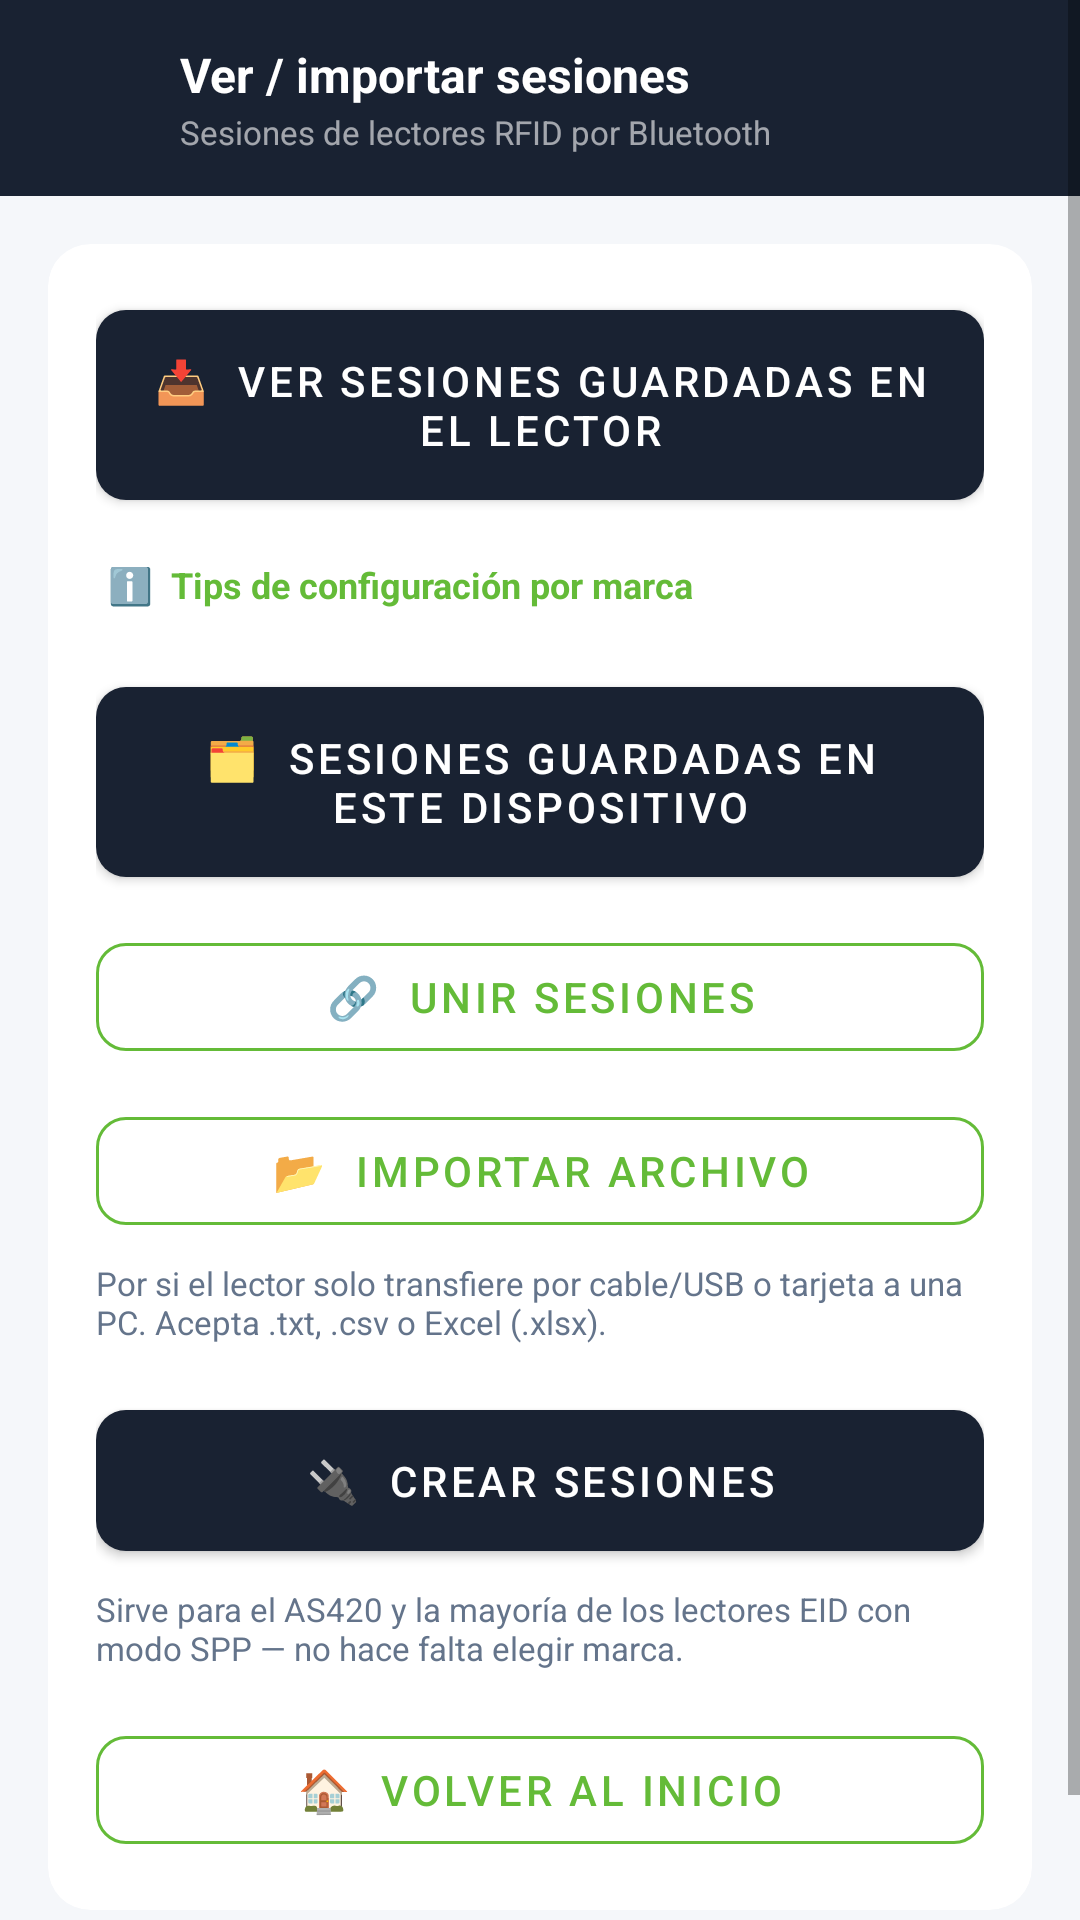

Write the Android layout XML for this screen, with the resource values it uses.
<!-- AndroidManifest.xml: application theme Theme.GestionTraza -->
<!-- res/layout/fragment_importar_home.xml -->
<?xml version="1.0" encoding="utf-8"?>
<ScrollView xmlns:android="http://schemas.android.com/apk/res/android"
    xmlns:app="http://schemas.android.com/apk/res-auto"
    android:layout_width="match_parent"
    android:layout_height="match_parent"
    android:background="@color/fondo">

    <LinearLayout
        android:layout_width="match_parent"
        android:layout_height="wrap_content"
        android:orientation="vertical">

        <RelativeLayout
            android:layout_width="match_parent"
            android:layout_height="wrap_content"
            android:background="@color/verde_oscuro"
            android:padding="14dp"
            android:minHeight="56dp">

            <ImageButton
                android:id="@+id/btnBack"
                android:layout_width="36dp"
                android:layout_height="36dp"
                android:layout_centerVertical="true"
                android:background="?attr/selectableItemBackgroundBorderless"
                android:contentDescription="Volver"
                android:src="@drawable/ic_arrow_back"/>

            <LinearLayout
                android:layout_width="wrap_content"
                android:layout_height="wrap_content"
                android:orientation="vertical"
                android:layout_centerVertical="true"
                android:layout_toEndOf="@id/btnBack"
                android:layout_marginStart="10dp">

                <TextView
                    android:layout_width="wrap_content"
                    android:layout_height="wrap_content"
                    android:text="Ver / importar sesiones"
                    android:textColor="@color/blanco"
                    android:textSize="16sp"
                    android:textStyle="bold"/>

                <TextView
                    android:layout_width="wrap_content"
                    android:layout_height="wrap_content"
                    android:text="Sesiones de lectores RFID por Bluetooth"
                    android:textColor="#99ffffff"
                    android:textSize="11sp"
                    android:layout_marginTop="1dp"/>
            </LinearLayout>

        </RelativeLayout>

        <androidx.cardview.widget.CardView
            android:layout_width="match_parent"
            android:layout_height="wrap_content"
            android:layout_margin="16dp"
            android:layout_marginTop="12dp"
            app:cardCornerRadius="14dp"
            app:cardElevation="0dp">

            <LinearLayout
                android:layout_width="match_parent"
                android:layout_height="wrap_content"
                android:orientation="vertical"
                android:padding="16dp">

                
                <com.google.android.material.button.MaterialButton
                    android:id="@+id/btnSesionesLector"
                    android:layout_width="match_parent"
                    android:layout_height="wrap_content"
                    android:text="📥  Ver sesiones guardadas en el lector"
                    style="@style/BtnPrimary"/>

                <TextView
                    android:id="@+id/tvTips"
                    android:layout_width="wrap_content"
                    android:layout_height="wrap_content"
                    android:text="ℹ️  Tips de configuración por marca"
                    android:textSize="12sp"
                    android:textColor="@color/verde_ok"
                    android:textStyle="bold"
                    android:padding="4dp"
                    android:layout_marginTop="10dp"
                    android:background="?attr/selectableItemBackground"/>

                
                <com.google.android.material.button.MaterialButton
                    android:id="@+id/btnVerSesiones"
                    android:layout_width="match_parent"
                    android:layout_height="wrap_content"
                    android:layout_marginTop="16dp"
                    android:text="🗂  Sesiones guardadas en este dispositivo"
                    style="@style/BtnPrimary"/>

                
                <com.google.android.material.button.MaterialButton
                    android:id="@+id/btnUnirSesiones"
                    android:layout_width="match_parent"
                    android:layout_height="wrap_content"
                    android:layout_marginTop="10dp"
                    android:text="🔗  Unir sesiones"
                    style="@style/BtnSecondary"/>

                
                <com.google.android.material.button.MaterialButton
                    android:id="@+id/btnImportarArchivo"
                    android:layout_width="match_parent"
                    android:layout_height="wrap_content"
                    android:layout_marginTop="10dp"
                    android:text="📂  Importar archivo"
                    style="@style/BtnSecondary"/>

                <TextView
                    android:layout_width="wrap_content"
                    android:layout_height="wrap_content"
                    android:text="Por si el lector solo transfiere por cable/USB o tarjeta a una PC. Acepta .txt, .csv o Excel (.xlsx)."
                    android:textSize="11sp"
                    android:textColor="@color/gris_texto"
                    android:layout_marginTop="6dp"/>

                
                <com.google.android.material.button.MaterialButton
                    android:id="@+id/btnConectarBt"
                    android:layout_width="match_parent"
                    android:layout_height="wrap_content"
                    android:layout_marginTop="16dp"
                    android:text="🔌  Crear sesiones"
                    style="@style/BtnPrimary"/>

                <TextView
                    android:layout_width="wrap_content"
                    android:layout_height="wrap_content"
                    android:text="Sirve para el AS420 y la mayoría de los lectores EID con modo SPP — no hace falta elegir marca."
                    android:textSize="11sp"
                    android:textColor="@color/gris_texto"
                    android:layout_marginTop="6dp"/>

                
                <com.google.android.material.button.MaterialButton
                    android:id="@+id/btnVolverInicio"
                    android:layout_width="match_parent"
                    android:layout_height="wrap_content"
                    android:layout_marginTop="16dp"
                    android:text="🏠  Volver al inicio"
                    style="@style/BtnSecondary"/>

            </LinearLayout>
        </androidx.cardview.widget.CardView>

        <View android:layout_width="0dp" android:layout_height="32dp"/>

    </LinearLayout>
</ScrollView>
<!-- resources referenced by this layout -->
<resources>
  <color name="blanco">#ffffff</color>
  <color name="fondo">#f5f7fa</color>
  <color name="gris_texto">#64748b</color>
  <color name="verde_ok">#64bb38</color>
  <color name="verde_oscuro">#192232</color>
  <style name="BtnPrimary" parent="Widget.MaterialComponents.Button">
          <item name="backgroundTint">@color/verde_oscuro</item>
          <item name="android:textColor">@color/blanco</item>
          <item name="android:textSize">14sp</item>
          <item name="cornerRadius">10dp</item>
          <item name="android:paddingTop">14dp</item>
          <item name="android:paddingBottom">14dp</item>
      </style>
  <style name="BtnSecondary" parent="Widget.MaterialComponents.Button.OutlinedButton">
          <item name="strokeColor">@color/verde_ok</item>
          <item name="android:textColor">@color/verde_ok</item>
          <item name="cornerRadius">10dp</item>
      </style>
  <style name="Theme.GestionTraza" parent="Theme.MaterialComponents.Light.DarkActionBar">
          <item name="colorPrimary">@color/verde_oscuro</item>
          <item name="colorPrimaryVariant">@color/verde_medio</item>
          <item name="colorOnPrimary">@color/blanco</item>
          <item name="colorSecondary">@color/verde_ok</item>
          <item name="colorOnSecondary">#ffffff</item>
          <item name="android:statusBarColor">@color/verde_oscuro</item>
          <item name="android:navigationBarColor">@color/verde_oscuro</item>
          <item name="windowActionBar">false</item>
          <item name="windowNoTitle">true</item>
      </style>
  <color name="verde_medio">#243148</color>
</resources>
